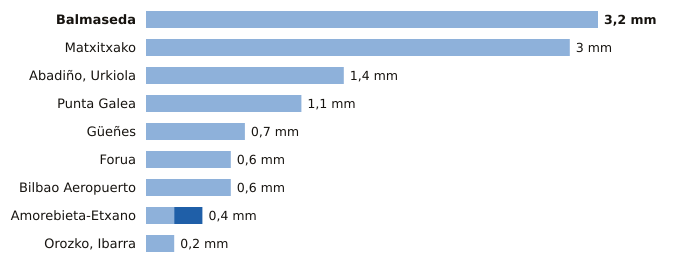

Source data for this figure (header and first rows):
estacion, provincia, indicativo, mm_6_dias_anteriores, mm_hoy, mm_7_dias, horas_de_hoy
Balmaseda, Bizkaia, 1078C, 3.2, 0.0, 3.2, 11
Matxitxako, Bizkaia, 1057B, 3.0, 0.0, 3.0, 11
Abadiño, Urkiola, Bizkaia, 1069Y, 1.4, 0.0, 1.4, 8
Punta Galea, Bizkaia, 1059X, 1.1, 0.0, 1.1, 11
Güeñes, Bizkaia, 1078I, 0.7, 0.0, 0.7, 11
Forua, Bizkaia, 1056K, 0.6, 0.0, 0.6, 11
Bilbao Aeropuerto, Bizkaia, 1082, 0.6, 0.0, 0.6, 11
Amorebieta-Etxano, Bizkaia, 1074C, 0.2, 0.2, 0.4, 11
Orozko, Ibarra, Bizkaia, 1064L, 0.2, 0.0, 0.2, 11
